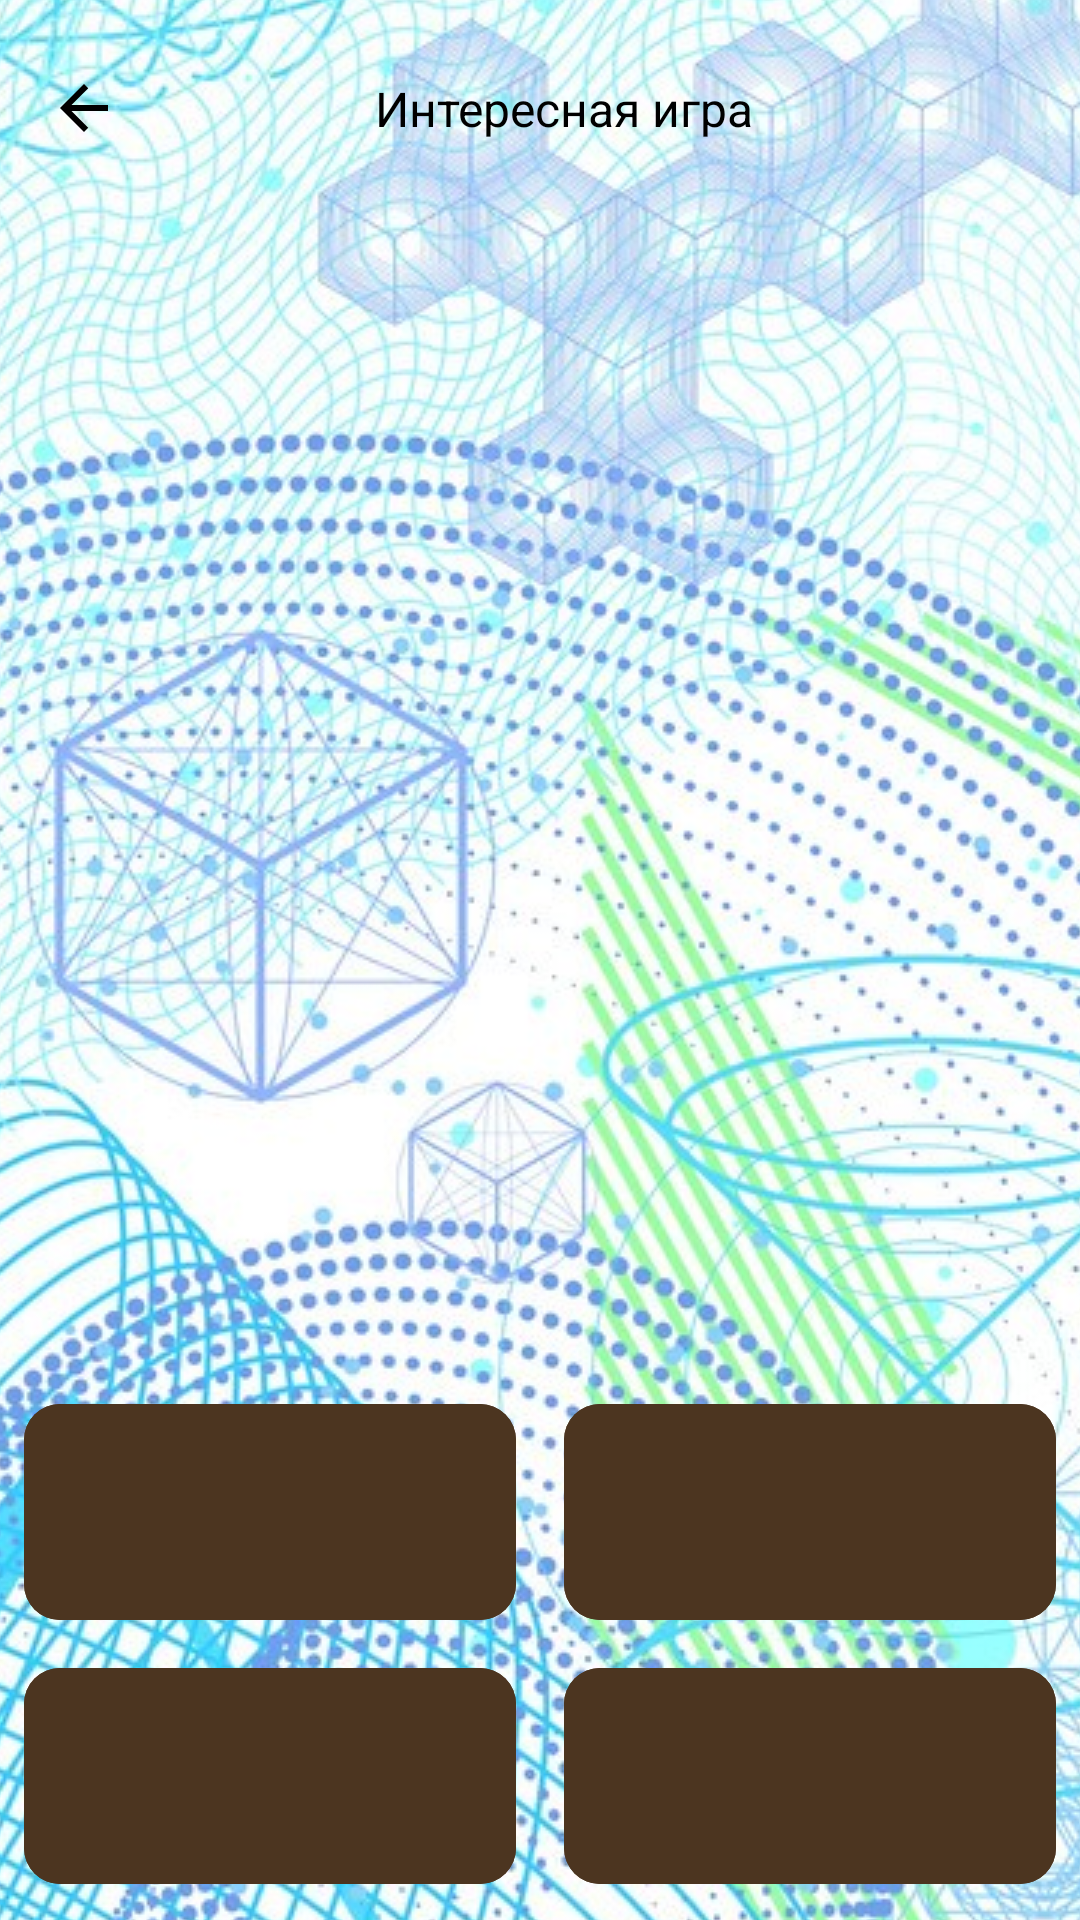

Layout XML and referenced resources for this Android screen:
<!-- AndroidManifest.xml: application theme Theme.MultiplyMaster -->
<!-- res/layout/activity_game.xml -->
<?xml version="1.0" encoding="utf-8"?>
<androidx.constraintlayout.widget.ConstraintLayout xmlns:android="http://schemas.android.com/apk/res/android"
    xmlns:tools="http://schemas.android.com/tools"
    android:layout_width="match_parent"
    android:layout_height="match_parent"
    xmlns:app="http://schemas.android.com/apk/res-auto"
    tools:context=".ui.game.GameActivity">

    <ImageView
        android:src="@drawable/bg_image2"
        android:scaleType="center"
        android:layout_width="match_parent"
        android:layout_height="match_parent"
        tools:ignore="ContentDescription" />

    <ImageButton
        android:id="@+id/btn_back"
        android:layout_width="24dp"
        android:layout_height="24dp"
        android:layout_marginStart="16dp"
        android:layout_marginTop="24dp"
        android:background="@drawable/ic_back"
        android:padding="16dp"
        app:layout_constraintStart_toStartOf="parent"
        app:layout_constraintTop_toTopOf="parent"
        tools:ignore="ContentDescription" />

    <TextView
        android:id="@+id/tv_toolbar"
        style="@style/textStyle.bold"
        android:layout_marginStart="16dp"
        android:text="@string/game_toolbar"
        app:layout_constraintEnd_toEndOf="parent"
        app:layout_constraintStart_toStartOf="parent"
        app:layout_constraintTop_toTopOf="@id/btn_back"
        app:layout_constraintBottom_toBottomOf="@id/btn_back"/>

    <TextView
        android:id="@+id/tv_counter"
        tools:text="1 / 10"
        android:layout_marginTop="12dp"
        app:layout_constraintTop_toBottomOf="@id/tv_toolbar"
        app:layout_constraintEnd_toEndOf="parent"
        app:layout_constraintStart_toStartOf="parent"
        style="@style/textStyle"/>

    <TextView
        android:id="@+id/tv_correct"
        tools:text="0"
        android:textSize="36sp"
        android:textColor="@color/green"
        android:layout_marginTop="12dp"
        app:layout_constraintHorizontal_bias="0.8"
        app:layout_constraintEnd_toStartOf="@id/tv_wrong"
        app:layout_constraintStart_toStartOf="parent"
        app:layout_constraintTop_toBottomOf="@id/tv_counter"
        style="@style/textStyle.bold"/>

    <TextView
        android:id="@+id/tv_wrong"
        tools:text="0"
        android:textSize="36sp"
        android:textColor="@color/red"
        android:layout_marginTop="12dp"
        app:layout_constraintHorizontal_bias="0.2"
        app:layout_constraintEnd_toEndOf="parent"
        app:layout_constraintStart_toEndOf="@id/tv_correct"
        app:layout_constraintTop_toBottomOf="@id/tv_counter"
        style="@style/textStyle.bold"/>

    <com.google.android.material.button.MaterialButton
        android:id="@+id/btn_answer3"
        tools:text="4"
        android:textSize="24sp"
        android:layout_margin="8dp"
        app:cornerRadius="12dp"
        android:backgroundTint="@color/main_color"
        app:layout_constraintEnd_toStartOf="@id/btn_answer4"
        app:layout_constraintStart_toStartOf="parent"
        app:layout_constraintBottom_toBottomOf="parent"
        android:layout_width="0dp"
        android:layout_height="80dp"/>

    <com.google.android.material.button.MaterialButton
        android:id="@+id/btn_answer4"
        tools:text="4"
        android:textSize="24sp"
        android:layout_margin="8dp"
        app:cornerRadius="12dp"
        android:backgroundTint="@color/main_color"
        app:layout_constraintEnd_toEndOf="parent"
        app:layout_constraintStart_toEndOf="@id/btn_answer3"
        app:layout_constraintBottom_toBottomOf="parent"
        android:layout_width="0dp"
        android:layout_height="80dp"/>

    <com.google.android.material.button.MaterialButton
        android:id="@+id/btn_answer1"
        tools:text="4"
        android:textSize="24sp"
        android:layout_margin="8dp"
        app:cornerRadius="12dp"
        android:backgroundTint="@color/main_color"
        app:layout_constraintEnd_toStartOf="@id/btn_answer2"
        app:layout_constraintStart_toStartOf="parent"
        app:layout_constraintBottom_toTopOf="@id/btn_answer3"
        android:layout_width="0dp"
        android:layout_height="80dp"/>

    <com.google.android.material.button.MaterialButton
        android:id="@+id/btn_answer2"
        tools:text="4"
        android:textSize="24sp"
        android:layout_margin="8dp"
        app:cornerRadius="12dp"
        android:backgroundTint="@color/main_color"
        app:layout_constraintEnd_toEndOf="parent"
        app:layout_constraintStart_toEndOf="@id/btn_answer1"
        app:layout_constraintBottom_toTopOf="@id/btn_answer4"
        android:layout_width="0dp"
        android:layout_height="80dp"/>

    <TextView
        android:id="@+id/tv_question"
        tools:text="1 x 2 = ?"
        android:textSize="28sp"
        android:layout_marginBottom="40dp"
        app:layout_constraintBottom_toTopOf="@id/btn_answer1"
        app:layout_constraintEnd_toEndOf="parent"
        app:layout_constraintStart_toStartOf="parent"
        style="@style/textStyle.bold"/>

</androidx.constraintlayout.widget.ConstraintLayout>
<!-- resources referenced by this layout -->
<resources>
  <color name="green">#04F40E</color>
  <color name="main_color">#4C3520</color>
  <color name="red">#EF0505</color>
  <!-- drawable bg_image2: jpg bitmap (drawable, 537430 bytes) -->
  <!-- drawable ic_back (drawable) -->
  <vector xmlns:android="http://schemas.android.com/apk/res/android"
          android:width="32dp"
          android:height="32dp"
          android:viewportWidth="24.0"
          android:viewportHeight="24.0">
      <path
          android:fillColor="@color/black"
          android:pathData="M20,11H7.83l5.59,-5.59L12,4l-8,8 8,8 1.41,-1.41L7.83,13H20v-2z"/>
  </vector>
  <string name="game_toolbar">Интересная игра</string>
  <style name="textStyle">
          <item name="fontFamily">@font/berlin_light</item>
          <item name="android:textSize">16sp</item>
          <item name="android:textColor">@color/black</item>
          <item name="android:layout_width">wrap_content</item>
          <item name="android:layout_height">wrap_content</item>
      </style>
  <style name="textStyle.bold">
          <item name="fontFamily">@font/berlin_bold</item>
      </style>
  <style name="Theme.MultiplyMaster" parent="Base.Theme.MultiplyMaster" />
  <color name="black">#FF000000</color>
  <style name="Base.Theme.MultiplyMaster" parent="Theme.Material3.DayNight.NoActionBar">
          
          
  
          <item name="android:windowTranslucentStatus">true</item>
      </style>
</resources>
